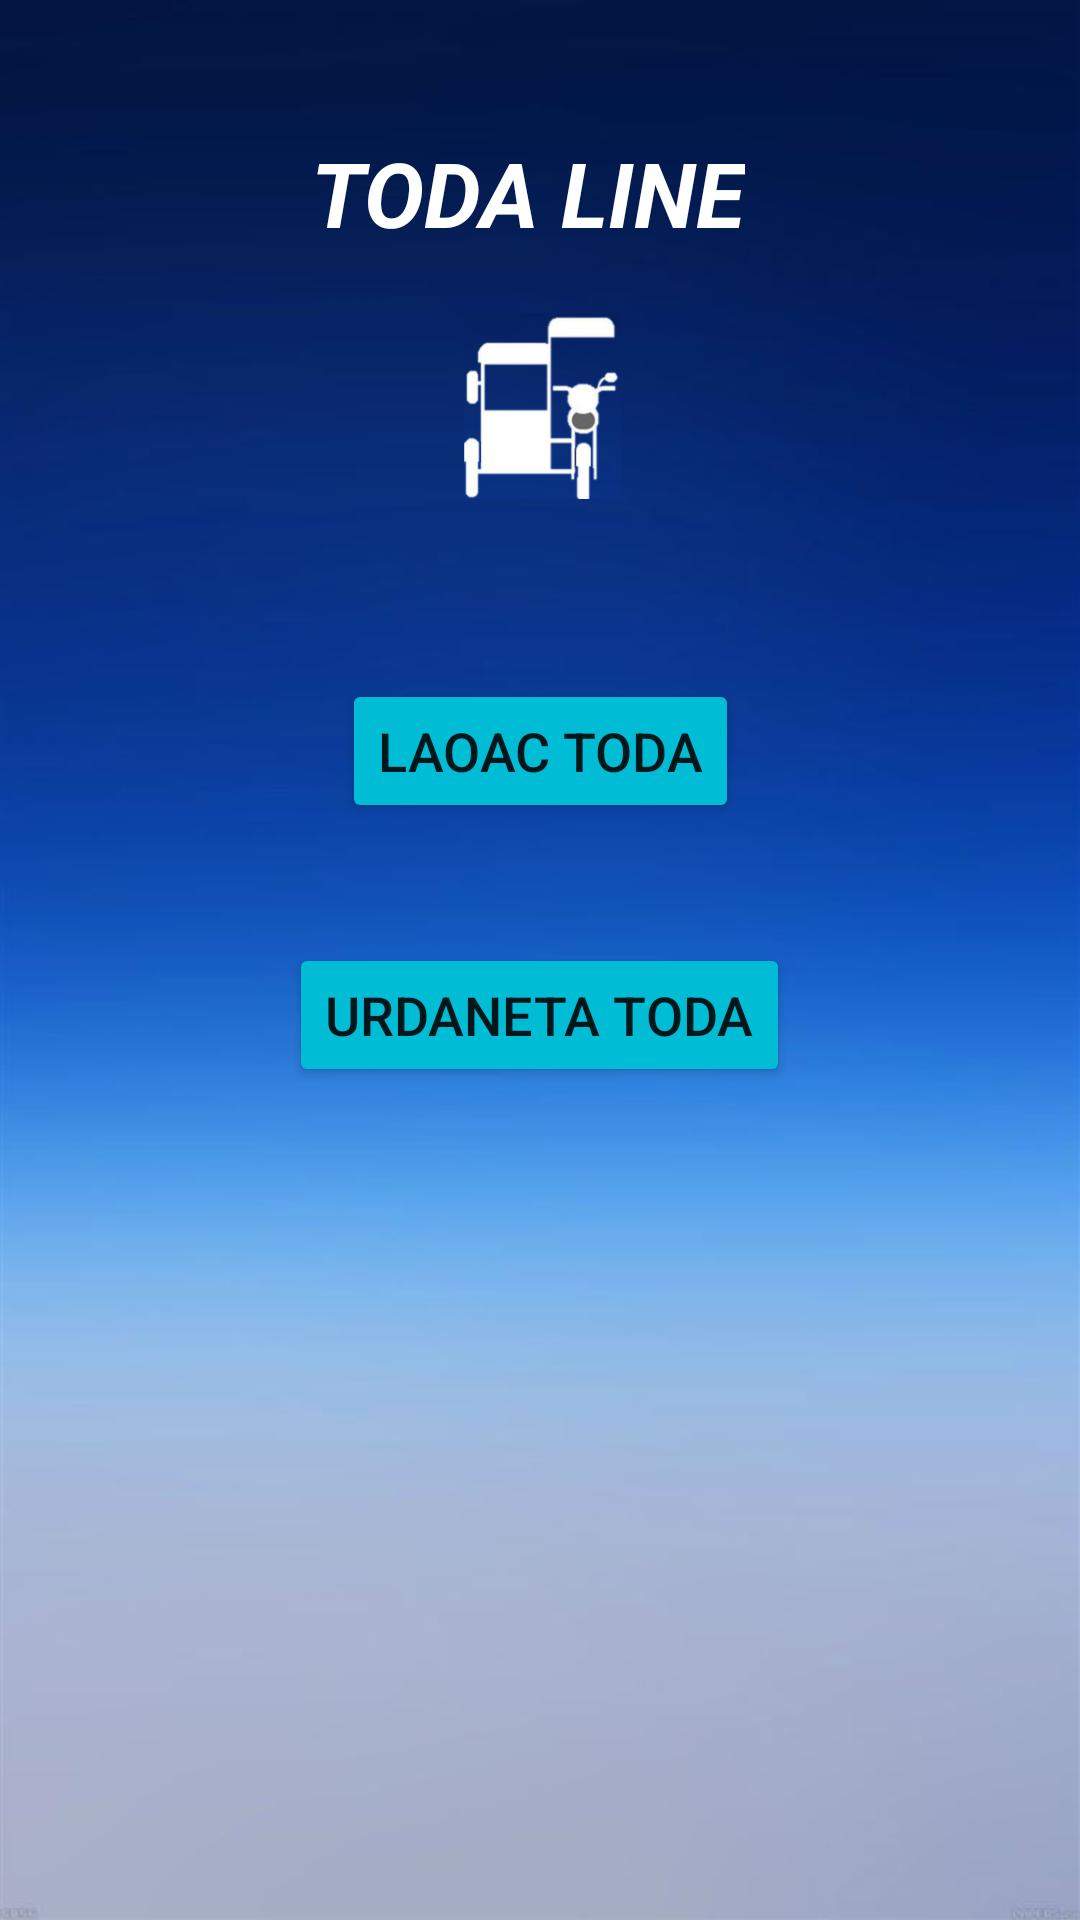

Write the Android layout XML for this screen, with the resource values it uses.
<!-- AndroidManifest.xml: application theme Theme.TodaLine -->
<!-- res/layout/activity_main.xml -->
<?xml version="1.0" encoding="utf-8"?>
<androidx.constraintlayout.widget.ConstraintLayout xmlns:android="http://schemas.android.com/apk/res/android"
    xmlns:app="http://schemas.android.com/apk/res-auto"
    xmlns:tools="http://schemas.android.com/tools"
    android:layout_width="match_parent"
    android:layout_height="match_parent"
    tools:context=".MainActivity"
    android:background="@drawable/back1">

    <TextView
        android:id="@+id/textView"
        android:layout_width="wrap_content"
        android:layout_height="wrap_content"
        android:layout_marginTop="44dp"
        android:text="TODA LINE"
        android:textColor="#FFFFFF"
        android:textSize="30sp"
        android:textStyle="bold|italic"
        app:layout_constraintEnd_toEndOf="parent"
        app:layout_constraintHorizontal_bias="0.481"
        app:layout_constraintStart_toStartOf="parent"
        app:layout_constraintTop_toTopOf="parent" />

    <Button
        android:id="@+id/btn1"
        android:layout_width="wrap_content"
        android:layout_height="wrap_content"
        android:layout_marginTop="60dp"
        android:onClick="btnfunct1"
        android:text="LAOAC TODA"
        android:textSize="18sp"
        app:backgroundTint="#00BCD4"
        app:layout_constraintEnd_toEndOf="parent"
        app:layout_constraintStart_toStartOf="parent"
        app:layout_constraintTop_toBottomOf="@+id/imageView6" />

    <Button
        android:id="@+id/btn2"
        android:layout_width="wrap_content"
        android:layout_height="wrap_content"
        android:layout_marginTop="40dp"
        android:onClick="btnfunct2"
        android:text="URDANETA TODA"
        android:textSize="18sp"
        app:backgroundTint="#00BCD4"
        app:layout_constraintEnd_toEndOf="@+id/btn1"
        app:layout_constraintHorizontal_bias="0.512"
        app:layout_constraintStart_toStartOf="@+id/btn1"
        app:layout_constraintTop_toBottomOf="@+id/btn1" />

    <ImageView
        android:id="@+id/imageView6"
        android:layout_width="75dp"
        android:layout_height="62dp"
        android:layout_marginTop="20dp"
        app:layout_constraintEnd_toEndOf="@+id/textView"
        app:layout_constraintHorizontal_bias="0.571"
        app:layout_constraintStart_toStartOf="@+id/textView"
        app:layout_constraintTop_toBottomOf="@+id/textView"
        app:srcCompat="@drawable/tricycle" />

</androidx.constraintlayout.widget.ConstraintLayout>
<!-- resources referenced by this layout -->
<resources>
  <!-- drawable back1: jpg bitmap (drawable, 25330 bytes) -->
  <!-- drawable tricycle: png bitmap (drawable, 20428 bytes) -->
  <style name="Theme.TodaLine" parent="Theme.MaterialComponents.DayNight.DarkActionBar">
          
          <item name="colorPrimary">@color/purple_500</item>
          <item name="colorPrimaryVariant">@color/purple_700</item>
          <item name="colorOnPrimary">@color/white</item>
          
          <item name="colorSecondary">@color/teal_200</item>
          <item name="colorSecondaryVariant">@color/teal_700</item>
          <item name="colorOnSecondary">@color/black</item>
          
          <item name="android:statusBarColor" tools:targetApi="l">?attr/colorPrimaryVariant</item>
          
      </style>
  <!-- not gathered from this repository: default colours our renderer supplied (Android Studio template values) -->
  <color name="purple_500">#FF6200EE</color>
  <color name="purple_700">#FF3700B3</color>
  <color name="teal_200">#FF03DAC5</color>
  <color name="teal_700">#FF018786</color>
  <color name="black">#FF000000</color>
  <color name="white">#FFFFFFFF</color>
</resources>
